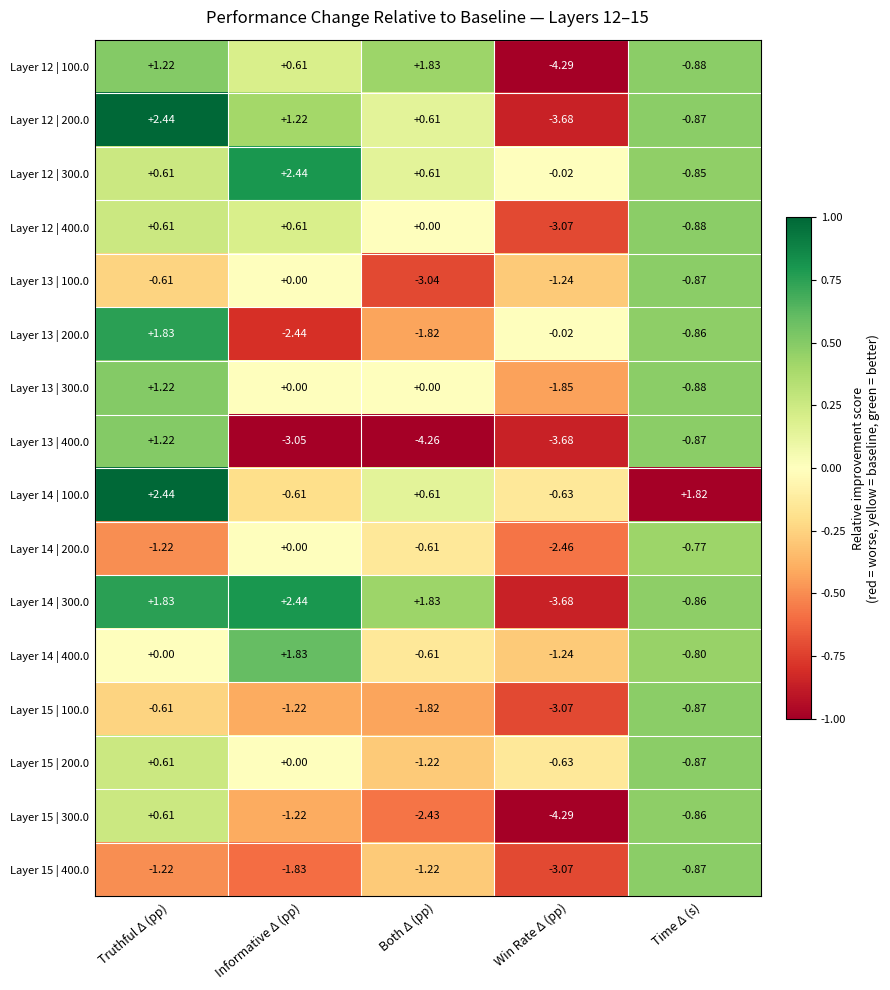

Write Python code to recreate this figure.
import numpy as np
import pandas as pd
import matplotlib.pyplot as plt

# ============================================================
# 1. DEFINE BASELINE SCORES
# ============================================================

baseline = {
    "Truthful %": 46.34,
    "Informative %": 67.07,
    "Both %": 39.02,
    "Win Rate %": 31.73,
    "Time (s)": 8.12
}

# ============================================================
# 2. GROUP THE DATASETS
# ============================================================

Layer12 = pd.DataFrame({
    "Layer": [12, 12, 12, 12],
    "Objectives": ["All"] * 4,
    "Steer": [100, 200, 300, 400],
    "Truthful %": [47.56, 48.78, 46.95, 46.95],
    "Informative %": [67.68, 68.29, 69.51, 67.68],
    "Both %": [40.85, 39.63, 39.63, 39.02],
    "Win Rate %": [27.44, 28.05, 31.71, 28.66],
    "Time (s)": [7.24, 7.25, 7.27, 7.24]
})

Layer13 = pd.DataFrame({
    "Layer": [13, 13, 13, 13],
    "Objectives": ["All"] * 4,
    "Steer": [100, 200, 300, 400],
    "Truthful %": [45.73, 48.17, 47.56, 47.56],
    "Informative %": [67.07, 64.63, 67.07, 64.02],
    "Both %": [35.98, 37.20, 39.02, 34.76],
    "Win Rate %": [30.49, 31.71, 29.88, 28.05],
    "Time (s)": [7.25, 7.26, 7.24, 7.25]
})

Layer14 = pd.DataFrame({
    "Layer": [14, 14, 14, 14],
    "Objectives": ["All"] * 4,
    "Steer": [100, 200, 300, 400],
    "Truthful %": [48.78, 45.12, 48.17, 46.34],
    "Informative %": [66.46, 67.07, 69.51, 68.90],
    "Both %": [39.63, 38.41, 40.85, 38.41],
    "Win Rate %": [31.10, 29.27, 28.05, 30.49],
    "Time (s)": [9.94, 7.35, 7.26, 7.32]
})

Layer15 = pd.DataFrame({
    "Layer": [15, 15, 15, 15],
    "Objectives": ["All"] * 4,
    "Steer": [100, 200, 300, 400],
    "Truthful %": [45.73, 46.95, 46.95, 45.12],
    "Informative %": [65.85, 67.07, 65.85, 65.24],
    "Both %": [37.20, 37.80, 36.59, 37.80],
    "Win Rate %": [28.66, 31.10, 27.44, 28.66],
    "Time (s)": [7.25, 7.25, 7.26, 7.25]
})



datasets = [
    ("Layer 12", Layer12),
    ("Layer 13", Layer13),
    ("Layer 14", Layer14),
    ("Layer 15", Layer15)
]

# ============================================================
# 3. DEFINE METRICS AND IMPROVEMENT DIRECTIONS
# ============================================================

metrics = list(baseline.keys())

# +1 = higher is better
# -1 = lower is better
direction = {
    "Truthful %": 1,
    "Informative %": 1,
    "Both %": 1,
    "Win Rate %": 1,
    "Time (s)": -1
}

# ============================================================
# 4. CALCULATE DIFFERENCES FROM BASELINE
# ============================================================

frames = []

for group_name, data in datasets:

    frame = data.set_index("Steer")[metrics].copy()

    for metric in metrics:
        frame[metric] = frame[metric] - baseline[metric]

    # Label rows with layer and steering value
    frame.index = [
        f"{group_name} | {steer:.1f}"
        for steer in data["Steer"]
    ]

    frames.append(frame)

# Combine all layers
heatmap_data = pd.concat(frames)

# Round differences for display
heatmap_data = heatmap_data.round(3)

# ============================================================
# 5. CONVERT TO IMPROVEMENT SCORES
# ============================================================

improvement = heatmap_data.copy()

for metric in metrics:
    improvement[metric] = (
        heatmap_data[metric] * direction[metric]
    )

# ============================================================
# 6. NORMALIZE EACH METRIC INDEPENDENTLY
# ============================================================
#
# -1 = largest relative deterioration
#  0 = equal to baseline
# +1 = largest relative improvement
#
# Normalization is relative within each metric.
# ============================================================

normalized = improvement.copy()

for metric in metrics:

    max_abs = np.abs(improvement[metric]).max()

    if max_abs > 0:
        normalized[metric] = improvement[metric] / max_abs
    else:
        normalized[metric] = 0.0

# ============================================================
# 7. CREATE HEATMAP
# ============================================================

fig, ax = plt.subplots(figsize=(9, 10))

image = ax.imshow(
    normalized.values,
    aspect="auto",
    cmap="RdYlGn",
    vmin=-1,
    vmax=1,
    interpolation="nearest"
)

# ============================================================
# 8. X AXIS
# ============================================================

display_metrics = [
    "Truthful Δ (pp)",
    "Informative Δ (pp)",
    "Both Δ (pp)",
    "Win Rate Δ (pp)",
    "Time Δ (s)"
]

ax.set_xticks(np.arange(len(metrics)))
ax.set_xticklabels(
    display_metrics,
    rotation=40,
    ha="right",
    rotation_mode="anchor",
    fontsize=9
)

# ============================================================
# 9. Y AXIS
# ============================================================

ax.set_yticks(np.arange(len(heatmap_data)))
ax.set_yticklabels(
    heatmap_data.index,
    rotation=0,
    fontsize=8
)

# ============================================================
# 10. ADD CELL BORDERS
# ============================================================

ax.set_xticks(
    np.arange(-0.5, len(metrics), 1),
    minor=True
)

ax.set_yticks(
    np.arange(-0.5, len(heatmap_data), 1),
    minor=True
)

ax.grid(
    which="minor",
    color="white",
    linestyle="-",
    linewidth=0.8
)

ax.tick_params(which="minor", bottom=False, left=False)
ax.tick_params(axis="both", which="major", length=0, pad=4)

# ============================================================
# 11. ANNOTATE CELLS WITH ACTUAL DIFFERENCES
# ============================================================

for row in range(heatmap_data.shape[0]):

    for col in range(heatmap_data.shape[1]):

        actual_value = heatmap_data.iloc[row, col]
        color_value = normalized.iloc[row, col]

        text_color = (
            "white"
            if abs(color_value) > 0.72
            else "black"
        )

        ax.text(
            col,
            row,
            f"{actual_value:+.2f}",
            ha="center",
            va="center",
            fontsize=8,
            color=text_color
        )

# ============================================================
# 12. TITLE
# ============================================================

ax.set_title(
    "Performance Change Relative to Baseline — Layers 12–15",
    fontsize=12,
    pad=12
)

ax.set_xlabel("")
ax.set_ylabel("")

# ============================================================
# 13. COLOR BAR
# ============================================================

colorbar = fig.colorbar(
    image,
    ax=ax,
    fraction=0.035,
    pad=0.035,
    shrink=0.95
)

colorbar.set_label(
    "Relative improvement score\n"
    "(red = worse, yellow = baseline, green = better)",
    fontsize=9
)

colorbar.ax.tick_params(labelsize=8)

# ============================================================
# 14. FINAL FORMATTING
# ============================================================

ax.set_xlim(-0.5, len(metrics) - 0.5)
ax.set_ylim(len(heatmap_data) - 0.5, -0.5)

plt.tight_layout()

# ============================================================
# 15. SAVE AND DISPLAY
# ============================================================

plt.savefig(
    "layers12_15_performance_heatmap.png",
    dpi=300,
    bbox_inches="tight"
)

plt.show()

# ============================================================
# 16. PRINT DIFFERENCES FOR VERIFICATION
# ============================================================

print("\nDifferences from baseline:")
print(heatmap_data.to_string())
